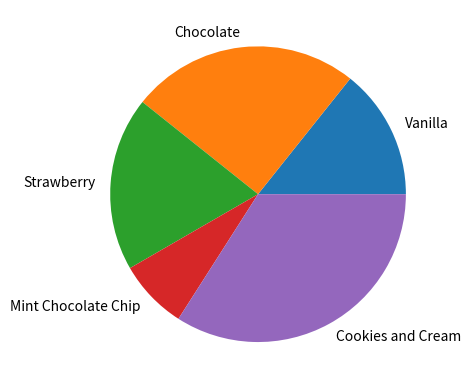

Reproduce this figure in Python.
import matplotlib.pyplot as plt
import numpy as np

flavors = [
    "Vanilla",
    "Chocolate",
    "Strawberry",
    "Mint Chocolate Chip",
    "Cookies and Cream"
]
scoops_sold = np.array([
    120,  # Vanilla
    150,  # Chocolate
    100,  # Strawberry
    80,   # Mint Chocolate Chip
    130   # Cookies and Cream
])
price_per_scoop = np.array([
    5, # Vanilla
    7, # Chocolate
    8, # Strawberry
    4, # Mint Chocolate Chip
    11 # Cookies and Cream
])
colors = ['red','green','blue','black','yellow','magenta']
plt.pie(price_per_scoop*scoops_sold, labels=flavors)
plt.show()

